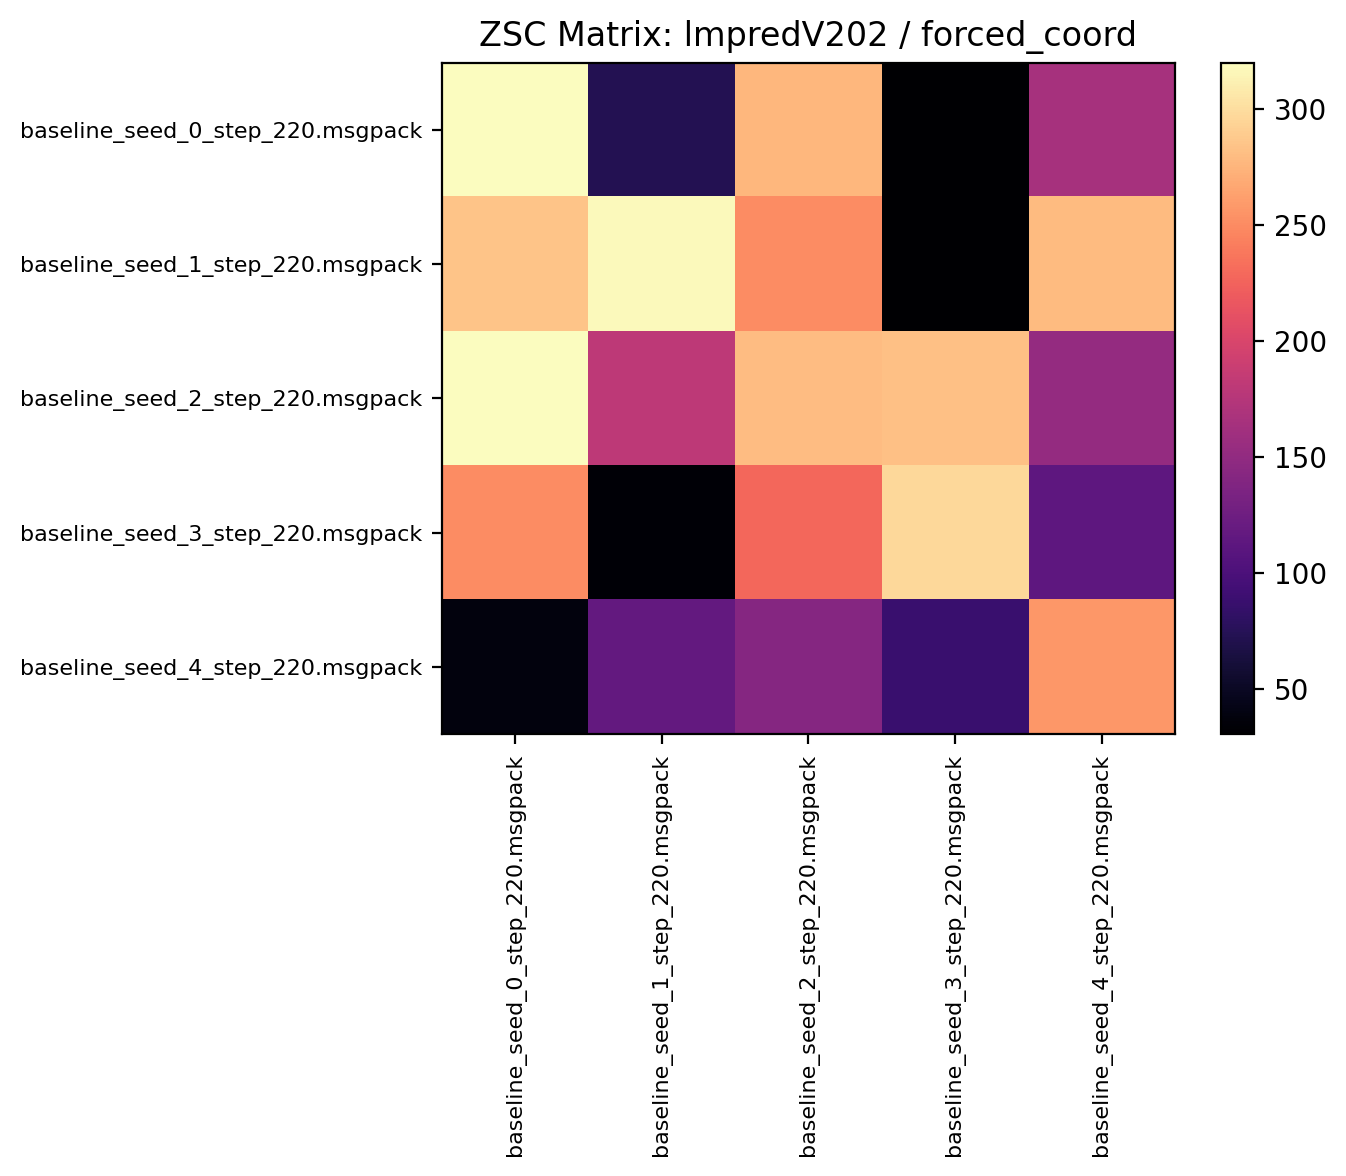

Data behind this chart, as committed beside it:
318.995300, 73.278122, 276.446869, 30.437500, 164.295303
284.4, 316.6, 250.8, 30.88, 278.3
320, 180.1, 280, 281.9, 152.2
249.9, 32.83, 228.1, 297.3, 114
37.29, 116.5, 141.6, 87.25, 257.6
